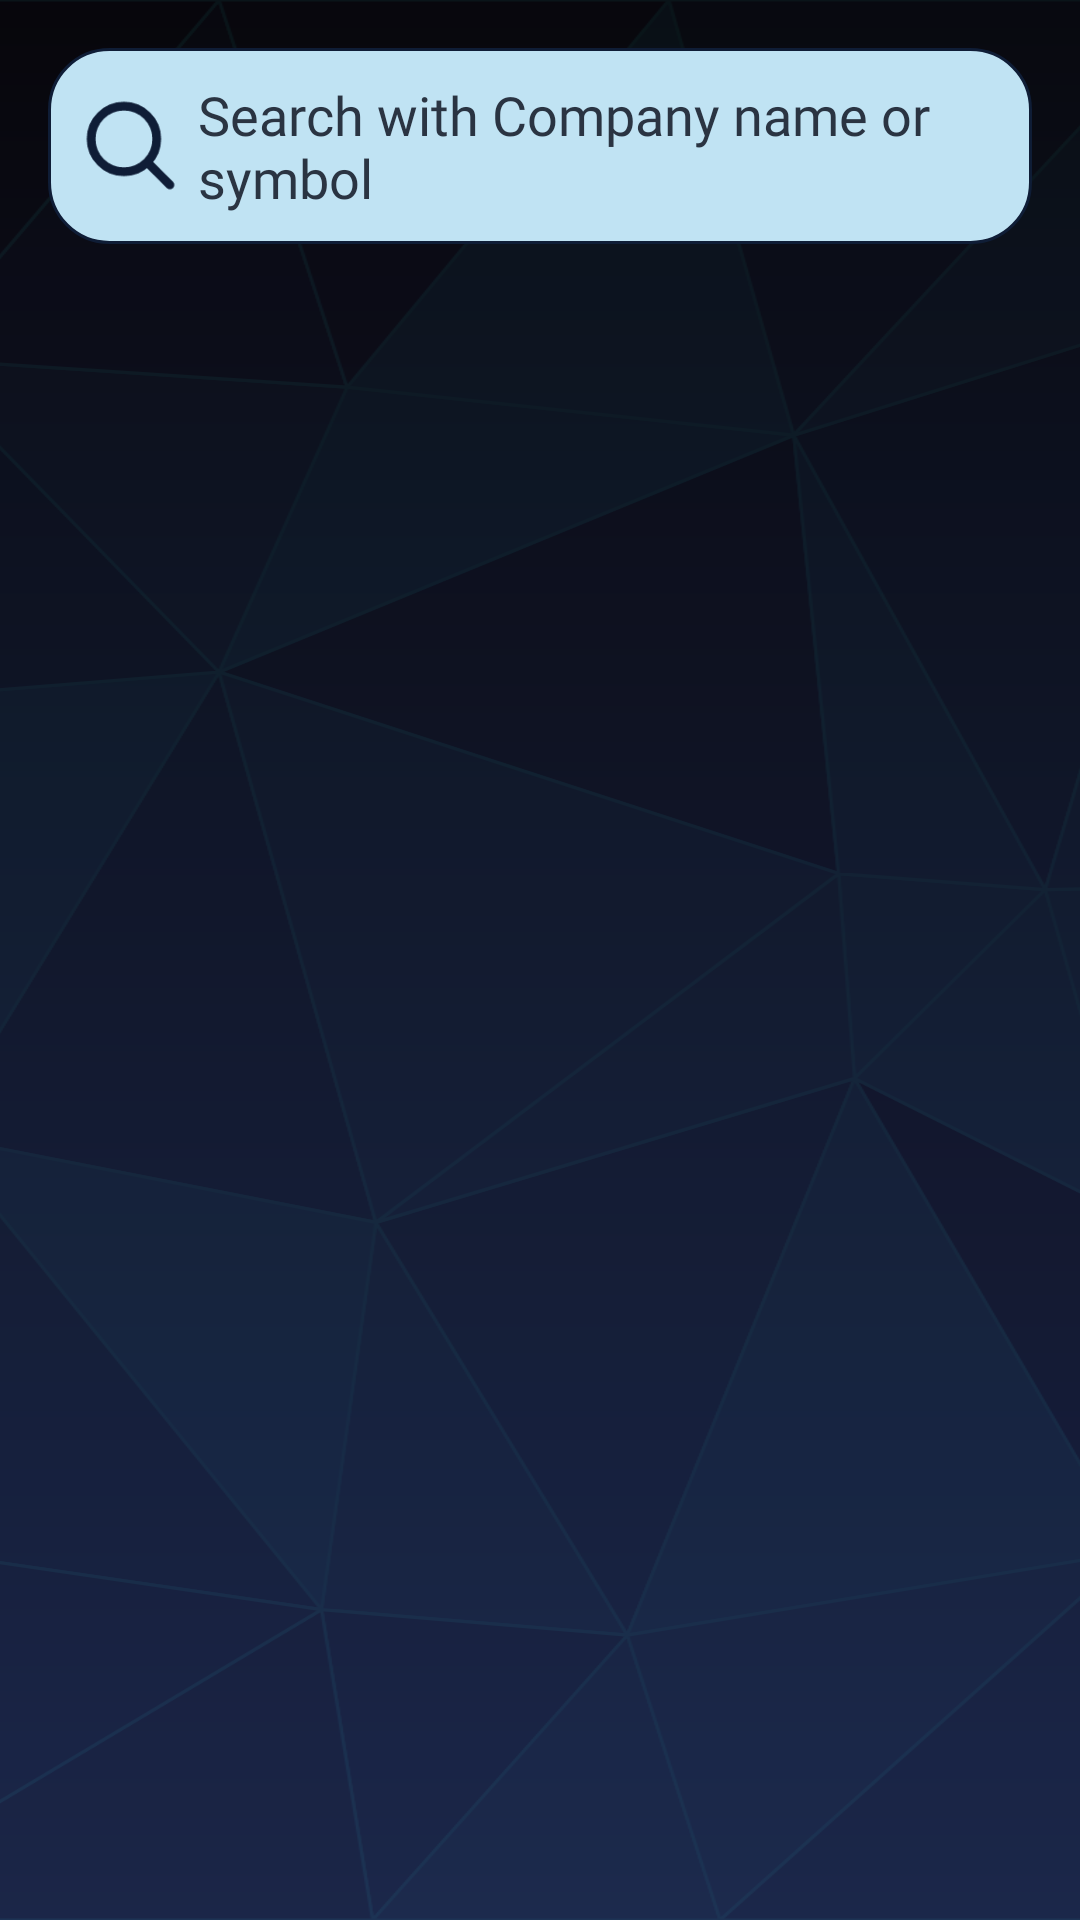

Here is an Android app screen rendered from its layout file. Give the layout XML and the strings, colors and styles it references.
<!-- AndroidManifest.xml: application theme Theme.FinalProject -->
<!-- res/layout/fragment_company_list.xml -->
<?xml version="1.0" encoding="utf-8"?>
<androidx.constraintlayout.widget.ConstraintLayout xmlns:android="http://schemas.android.com/apk/res/android"
    xmlns:tools="http://schemas.android.com/tools"
    android:layout_width="match_parent"
    android:layout_height="match_parent"
    xmlns:app="http://schemas.android.com/apk/res-auto"
    android:orientation="vertical"
    android:background="@drawable/style_background_wave"
    tools:context=".presentation.screen.company_list.CompanyListFragment">

    <androidx.appcompat.widget.AppCompatImageView
        android:layout_width="match_parent"
        android:layout_height="match_parent"
        android:alpha="0.1"
        android:scaleType="centerCrop"
        android:src="@drawable/ic_grid_background"
        app:layout_constraintBottom_toBottomOf="parent"
        app:layout_constraintEnd_toEndOf="parent"
        app:layout_constraintStart_toStartOf="parent"
        app:layout_constraintTop_toTopOf="parent" />

    <androidx.appcompat.widget.AppCompatEditText
        android:id="@+id/etSearch"
        android:layout_width="match_parent"
        android:layout_height="wrap_content"
        android:hint="@string/search_with_company_name_or_symbol"
        android:textColorHint="@color/grey_blue"
        android:fontFamily="@font/open_sauce_sans_medium"
        android:background="@drawable/style_search_bar"
        android:layout_margin="16dp"
        android:padding="10dp"
        android:drawableStart="@drawable/ic_search"
        android:drawablePadding="5dp"
        app:layout_constraintTop_toTopOf="parent"
        app:layout_constraintStart_toStartOf="parent"
        />

    <ProgressBar
        android:id="@+id/progressBar"
        android:layout_width="wrap_content"
        android:layout_height="wrap_content"
        android:layout_marginTop="20dp"
        android:layout_gravity="center"
        app:layout_constraintTop_toBottomOf="@id/etSearch"
        app:layout_constraintStart_toStartOf="parent"
        app:layout_constraintEnd_toEndOf="parent"
        />

    <androidx.recyclerview.widget.RecyclerView
        android:id="@+id/rvList"
        android:layout_width="match_parent"
        android:layout_height="wrap_content"
        android:layout_margin="16dp"
        app:layout_constraintStart_toStartOf="parent"
        app:layout_constraintEnd_toEndOf="parent"
        app:layout_constraintTop_toBottomOf="@id/progressBar"
        />


</androidx.constraintlayout.widget.ConstraintLayout>
<!-- resources referenced by this layout -->
<resources>
  <color name="grey_blue">#2A3442</color>
  <!-- drawable ic_grid_background: vector/xml drawable (drawable, 14317 chars, omitted) -->
  <!-- drawable ic_search (drawable) -->
  <vector android:height="35dp" android:viewportHeight="24"
      android:viewportWidth="24" android:width="35dp" xmlns:android="http://schemas.android.com/apk/res/android">
      <path android:fillColor="#00000000"
          android:pathData="M15.795,15.811L21,21M18,10.5C18,14.642 14.642,18 10.5,18C6.358,18 3,14.642 3,10.5C3,6.358 6.358,3 10.5,3C14.642,3 18,6.358 18,10.5Z"
          android:strokeColor="@color/dark_blue" android:strokeLineCap="round"
          android:strokeLineJoin="round" android:strokeWidth="2"/>
  </vector>
  <!-- drawable style_background_wave (drawable) -->
  <?xml version="1.0" encoding="utf-8"?>
  <shape xmlns:android="http://schemas.android.com/apk/res/android"
      android:shape="rectangle">
      <gradient
          android:startColor="#1B284C"
          android:endColor="#06060A"
          android:angle="90"/>
  </shape>
  <!-- drawable style_search_bar (drawable) -->
  <?xml version="1.0" encoding="utf-8"?>
  <shape xmlns:android="http://schemas.android.com/apk/res/android">
  
      <solid android:color="@color/light_white" />
      <stroke
          android:width="1dp"
          android:color="@color/dark_blue" />
      <corners android:radius="20dp" />
  
  </shape>
  <string name="search_with_company_name_or_symbol">Search with Company name or symbol</string>
  <style name="Theme.FinalProject" parent="Base.Theme.FinalProject" />
  <color name="dark_blue">#0f1d36</color>
  <color name="light_white">#C0E3F3</color>
  <style name="Base.Theme.FinalProject" parent="Theme.Material3.DayNight.NoActionBar">
          
          
      </style>
</resources>
